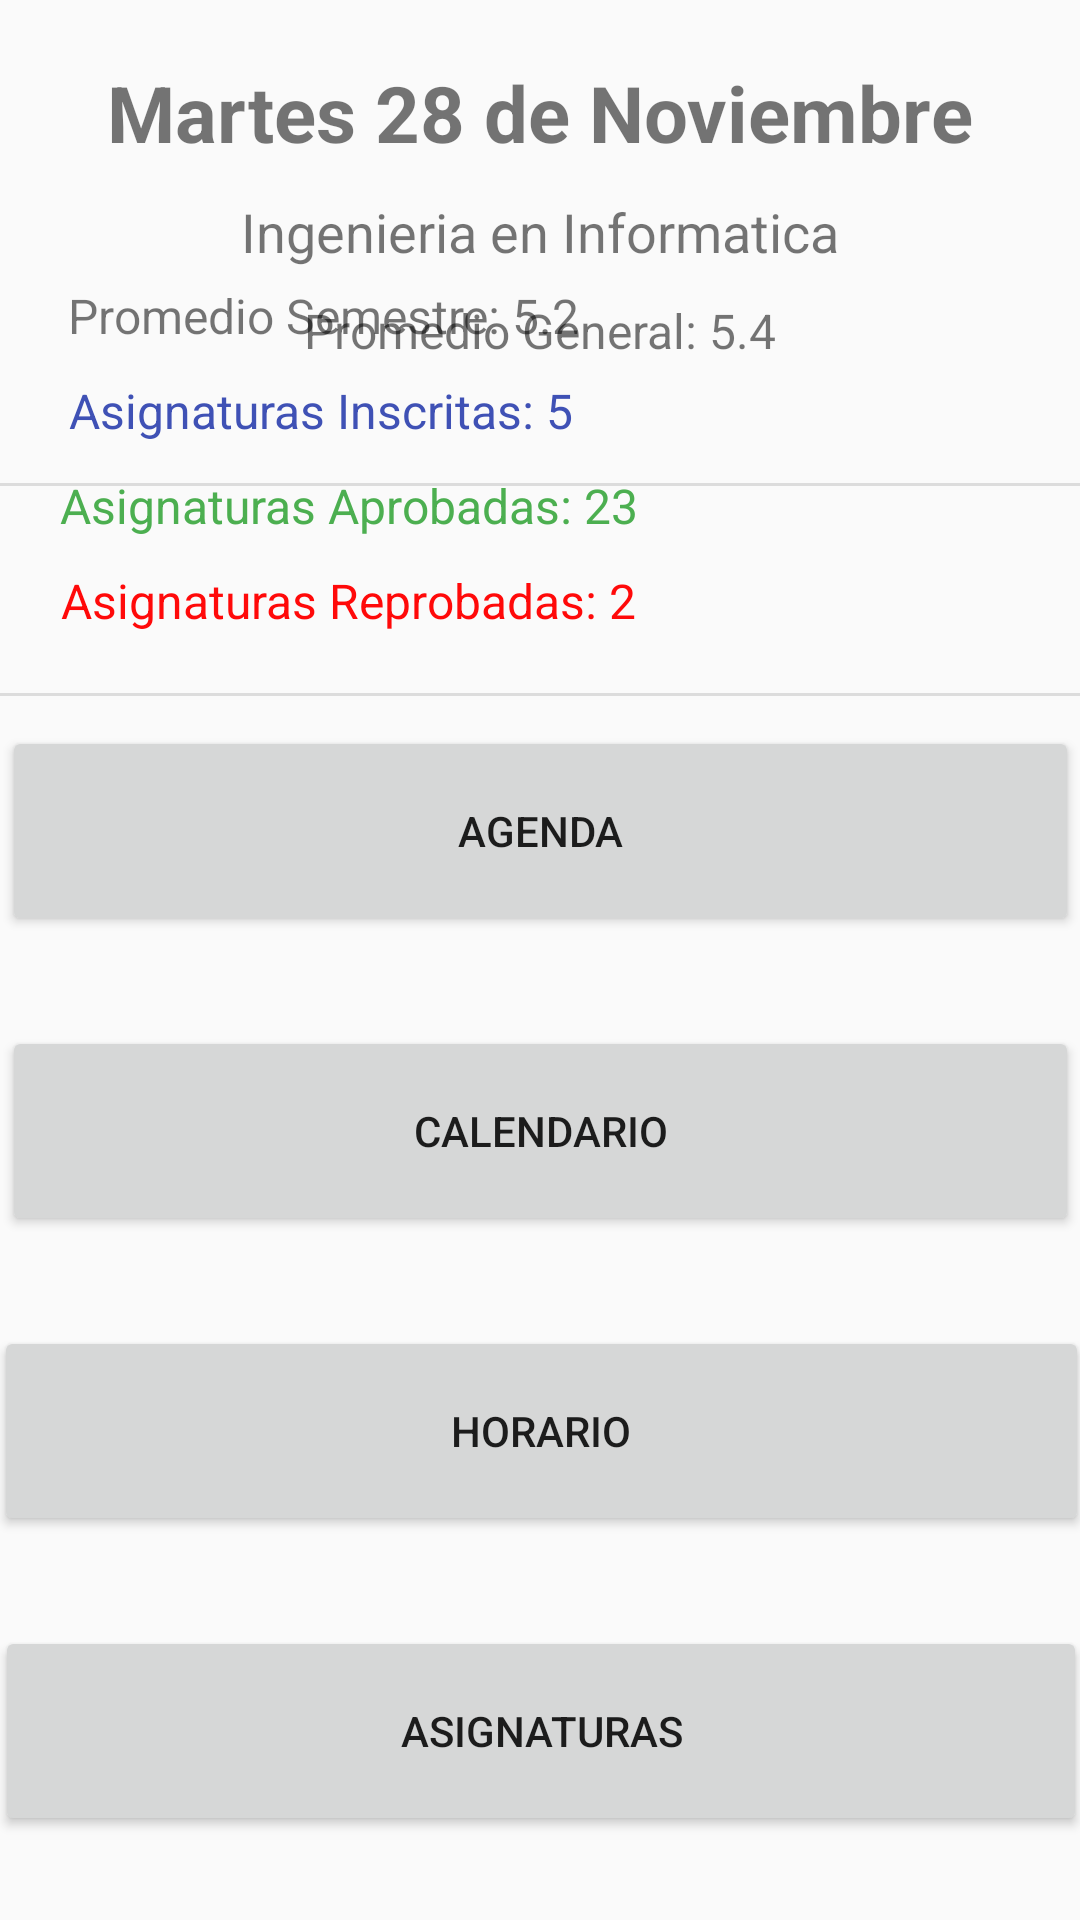

Here is an Android app screen rendered from its layout file. Give the layout XML and the strings, colors and styles it references.
<!-- AndroidManifest.xml: application theme Theme.CalendarioUniversitario -->
<!-- res/layout/interfaz_principal.xml -->
<?xml version="1.0" encoding="utf-8"?>
<androidx.constraintlayout.widget.ConstraintLayout xmlns:android="http://schemas.android.com/apk/res/android"
    xmlns:app="http://schemas.android.com/apk/res-auto"
    xmlns:tools="http://schemas.android.com/tools"
    android:layout_width="match_parent"
    android:layout_height="match_parent">
    
    <Button
        android:id="@+id/btnAgenda"
        android:layout_width="359dp"
        android:layout_height="70dp"
        android:layout_marginBottom="30dp"
        android:text="@string/agendamenu"
        app:layout_constraintBottom_toTopOf="@+id/btnCalendario"
        app:layout_constraintEnd_toEndOf="parent"
        app:layout_constraintStart_toStartOf="parent" />

    <Button
        android:id="@+id/btnAsignaturas"
        android:layout_width="364dp"
        android:layout_height="70dp"
        android:layout_marginBottom="28dp"
        android:text="ASIGNATURAS"
        app:layout_constraintBottom_toBottomOf="parent"
        app:layout_constraintEnd_toEndOf="parent"
        app:layout_constraintHorizontal_bias="0.50"
        app:layout_constraintStart_toStartOf="parent" />

    <Button
        android:id="@+id/btnReset"
        android:layout_width="365dp"
        android:layout_height="70dp"
        android:layout_marginBottom="30dp"
        android:text="HORARIO"
        app:layout_constraintBottom_toTopOf="@+id/btnAsignaturas"
        app:layout_constraintEnd_toEndOf="parent"
        app:layout_constraintStart_toStartOf="parent" />

    <Button
        android:id="@+id/btnCalendario"
        android:layout_width="359dp"
        android:layout_height="70dp"
        android:layout_marginBottom="30dp"
        android:text="CALENDARIO"
        app:layout_constraintBottom_toTopOf="@+id/btnReset"
        app:layout_constraintEnd_toEndOf="parent"
        app:layout_constraintStart_toStartOf="parent" />

    <TextView
        android:id="@+id/txtDia"
        android:layout_width="wrap_content"
        android:layout_height="wrap_content"
        android:layout_marginTop="20dp"
        android:text="Martes 28 de Noviembre"
        android:textSize="26sp"
        android:textStyle="bold"
        app:layout_constraintEnd_toEndOf="parent"
        app:layout_constraintStart_toStartOf="parent"
        app:layout_constraintTop_toTopOf="parent" />

    <TextView
        android:id="@+id/txtCarrera"
        android:layout_width="wrap_content"
        android:layout_height="wrap_content"
        android:layout_marginTop="10dp"
        android:text="Ingenieria en Informatica"
        android:textSize="18sp"
        app:layout_constraintEnd_toEndOf="parent"
        app:layout_constraintStart_toStartOf="parent"
        app:layout_constraintTop_toBottomOf="@+id/txtDia" />

    <TextView
        android:id="@+id/txtPromedio"
        android:layout_width="wrap_content"
        android:layout_height="wrap_content"
        android:layout_marginTop="10dp"
        android:text="Promedio General: 5.4"
        android:textSize="16sp"
        app:layout_constraintEnd_toEndOf="parent"
        app:layout_constraintStart_toStartOf="parent"
        app:layout_constraintTop_toBottomOf="@+id/txtCarrera" />

    <TextView
        android:id="@+id/txtPromedioSemestre"
        android:layout_width="wrap_content"
        android:layout_height="wrap_content"
        android:layout_marginBottom="10dp"
        android:text="Promedio Semestre: 5.2"
        android:textSize="16sp"
        app:layout_constraintBottom_toTopOf="@+id/txtInscritas"
        app:layout_constraintEnd_toEndOf="parent"
        app:layout_constraintHorizontal_bias="0.12"
        app:layout_constraintStart_toStartOf="parent" />

    <TextView
        android:id="@+id/txtInscritas"
        android:layout_width="wrap_content"
        android:layout_height="wrap_content"
        android:layout_marginBottom="10dp"
        android:text="Asignaturas Inscritas: 5"
        android:textColor="#3F51B5"
        android:textSize="16sp"
        app:layout_constraintBottom_toTopOf="@+id/txtAprobadas"
        app:layout_constraintEnd_toEndOf="parent"
        app:layout_constraintHorizontal_bias="0.12"
        app:layout_constraintStart_toStartOf="parent" />

    <TextView
        android:id="@+id/txtAprobadas"
        android:layout_width="wrap_content"
        android:layout_height="wrap_content"
        android:layout_marginBottom="10dp"
        android:text="Asignaturas Aprobadas: 23"
        android:textColor="#4CAF50"
        android:textSize="16sp"
        app:layout_constraintBottom_toTopOf="@+id/txtReprobadas"
        app:layout_constraintEnd_toEndOf="parent"
        app:layout_constraintHorizontal_bias="0.12"
        app:layout_constraintStart_toStartOf="parent" />

    <TextView
        android:id="@+id/txtReprobadas"
        android:layout_width="wrap_content"
        android:layout_height="wrap_content"
        android:layout_marginBottom="20dp"
        android:text="Asignaturas Reprobadas: 2"
        android:textColor="#FF0909"
        android:textSize="16sp"
        app:layout_constraintBottom_toTopOf="@+id/divider2"
        app:layout_constraintEnd_toEndOf="parent"
        app:layout_constraintHorizontal_bias="0.12"
        app:layout_constraintStart_toStartOf="parent" />

    <View
        android:id="@+id/divider"
        android:layout_width="409dp"
        android:layout_height="1dp"
        android:layout_marginTop="40dp"
        android:background="?android:attr/listDivider"
        app:layout_constraintEnd_toEndOf="parent"
        app:layout_constraintStart_toStartOf="parent"
        app:layout_constraintTop_toBottomOf="@+id/txtPromedio" />

    <View
        android:id="@+id/divider2"
        android:layout_width="409dp"
        android:layout_height="1dp"
        android:layout_marginBottom="10dp"
        android:background="?android:attr/listDivider"
        app:layout_constraintBottom_toTopOf="@+id/btnAgenda"
        app:layout_constraintEnd_toEndOf="parent"
        app:layout_constraintStart_toStartOf="parent" />

</androidx.constraintlayout.widget.ConstraintLayout>
<!-- resources referenced by this layout -->
<resources>
  <string name="agendamenu">AGENDA</string>
  <style name="Theme.CalendarioUniversitario" parent="Theme.MaterialComponents.DayNight.DarkActionBar.Bridge">
          
          <item name="colorPrimary">@color/purple_500</item>
          <item name="colorPrimaryVariant">@color/purple_700</item>
          <item name="colorOnPrimary">@color/white</item>
          
          <item name="colorSecondary">@color/teal_200</item>
          <item name="colorSecondaryVariant">@color/teal_700</item>
          <item name="colorOnSecondary">@color/black</item>
          
          <item name="android:statusBarColor">?attr/colorPrimaryVariant</item>
          
      </style>
  <color name="purple_500">#FF6200EE</color>
  <color name="purple_700">#FF3700B3</color>
  <color name="white">#FFFFFFFF</color>
  <color name="teal_200">#FF03DAC5</color>
  <color name="teal_700">#FF018786</color>
  <color name="black">#FF000000</color>
</resources>
